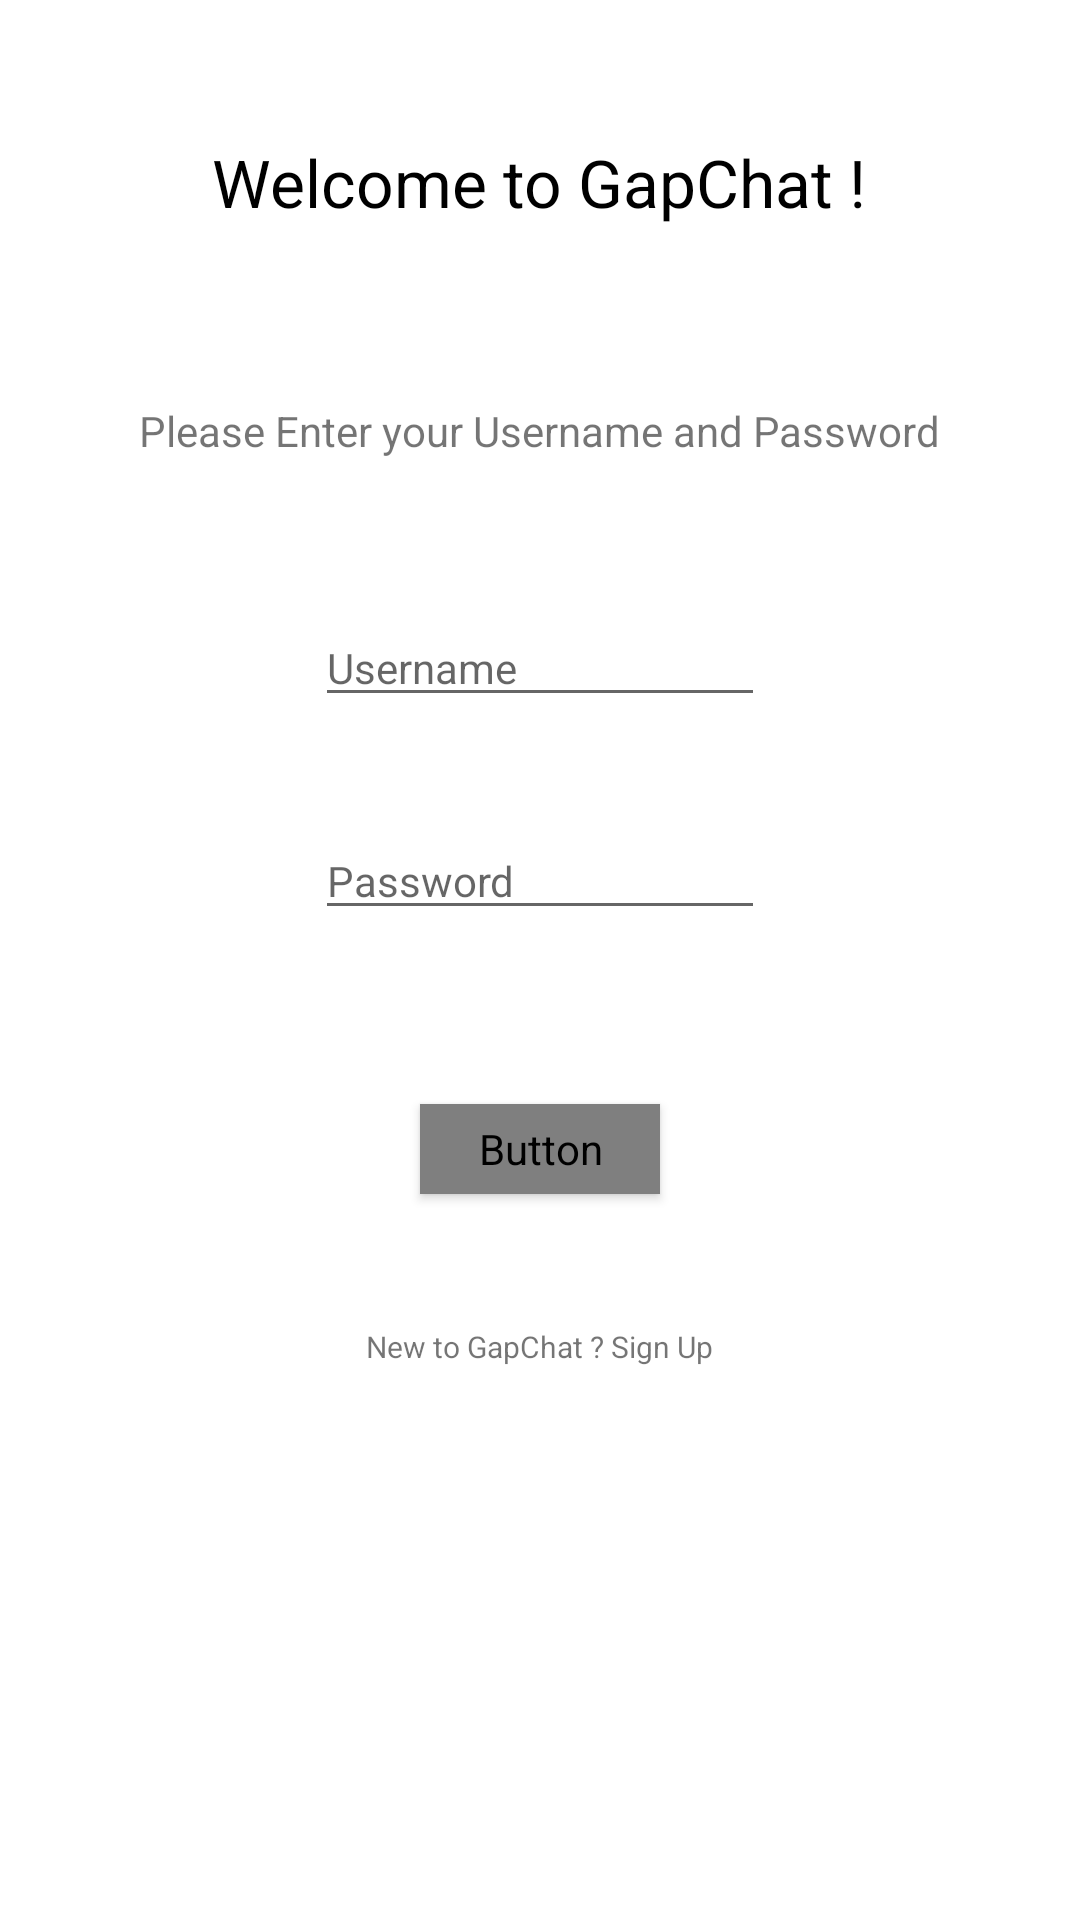

Android layout source for this screen:
<!-- AndroidManifest.xml: application theme AppTheme -->
<!-- res/layout/activity_login.xml -->
<RelativeLayout xmlns:android="http://schemas.android.com/apk/res/android"
xmlns:tools="http://schemas.android.com/tools" android:layout_width="match_parent"
android:layout_height="match_parent" android:paddingLeft="@dimen/activity_horizontal_margin"
android:paddingRight="@dimen/activity_horizontal_margin"
android:paddingTop="@dimen/activity_vertical_margin"
android:paddingBottom="@dimen/activity_vertical_margin" tools:context="com.example.example.matdes_nav.Login"


    >





<EditText
    android:layout_width="150dp"
    android:layout_height="wrap_content"
    android:id="@+id/username"
    android:layout_marginTop="50dp"
    android:layout_below="@+id/textView"
    android:hint="Username"
    android:textColor="#000000"
    android:textSize="14dp"
    android:layout_centerHorizontal="true"


    />

<EditText
    android:inputType="textPassword"
    android:layout_width="150dp"
    android:layout_height="wrap_content"
    android:id="@+id/password"
    android:layout_marginTop="35dp"
    android:textSize="14dp"
    android:textColor="#000000"
    android:hint="Password"
    android:layout_below="@+id/username"
    android:layout_alignStart="@+id/username" />

<TextView
    android:layout_width="wrap_content"
    android:layout_height="wrap_content"
    android:text="Please Enter your Username and Password"
    android:id="@+id/textView"
    android:layout_marginTop="118dp"
    android:layout_alignParentTop="true"
    android:layout_centerHorizontal="true" />

<Button
    style="?android:attr/buttonStyleSmall"
    android:layout_width="80dp"
    android:layout_height="30dp"
    android:background="#448AFF"
    android:text="Log In"
    android:textSize="14dp"
    android:id="@+id/login"
    android:layout_marginTop="58dp"
    android:layout_below="@+id/password"
    android:layout_centerHorizontal="true"
    android:onClick="onClick" />

<TextView
    android:layout_width="wrap_content"
    android:layout_height="wrap_content"
    android:textAppearance="?android:attr/textAppearanceSmall"
    android:text="New to GapChat ? Sign Up"
    android:id="@+id/register"
    android:textSize="10dp"
    android:layout_marginTop="44dp"
    android:layout_below="@+id/login"
    android:layout_centerHorizontal="true"
    android:onClick="onClick" />

<TextView
    android:layout_width="wrap_content"
    android:layout_height="wrap_content"
    android:textAppearance="?android:attr/textAppearanceLarge"
    android:textColor="@android:color/primary_text_light"
    android:text="Welcome to GapChat !"
    android:id="@+id/textView2"
    android:layout_alignParentTop="true"
    android:layout_centerHorizontal="true"
    android:layout_marginTop="30dp" />

</RelativeLayout>
<!-- resources referenced by this layout -->
<resources>
  <dimen name="activity_horizontal_margin">16dp</dimen>
  <dimen name="activity_vertical_margin">16dp</dimen>
  <string name="hello_world">Hello world!</string>
  <style name="AppTheme" parent="Theme.AppCompat.Light.NoActionBar">
          
          <item name="colorPrimary">@color/myPrimaryColor</item>
          <item name="colorPrimaryDark">@color/myPrimaryDarkColor</item>
          <item name="colorAccent">@color/myAccentColor</item>
          <item name="android:textColorPrimary">@color/myTextPrimaryColor</item>
          <item name="android:navigationBarColor">@color/myNavigationColor</item>
          <item name="drawerArrowStyle">@style/DrawerArrowStyle</item>
  
          <item name="android:windowDrawsSystemBarBackgrounds">true</item>
          <item name="android:statusBarColor">@android:color/transparent</item>
  
          <item name="android:windowBackground">@color/myWindowBackground</item>
          <item name="android:windowContentTransitions">true</item>
      </style>
  <style name="DrawerArrowStyle" parent="Widget.AppCompat.DrawerArrowToggle">
          <item name="spinBars">true</item>
          <item name="color">@android:color/white</item>
      </style>
</resources>
